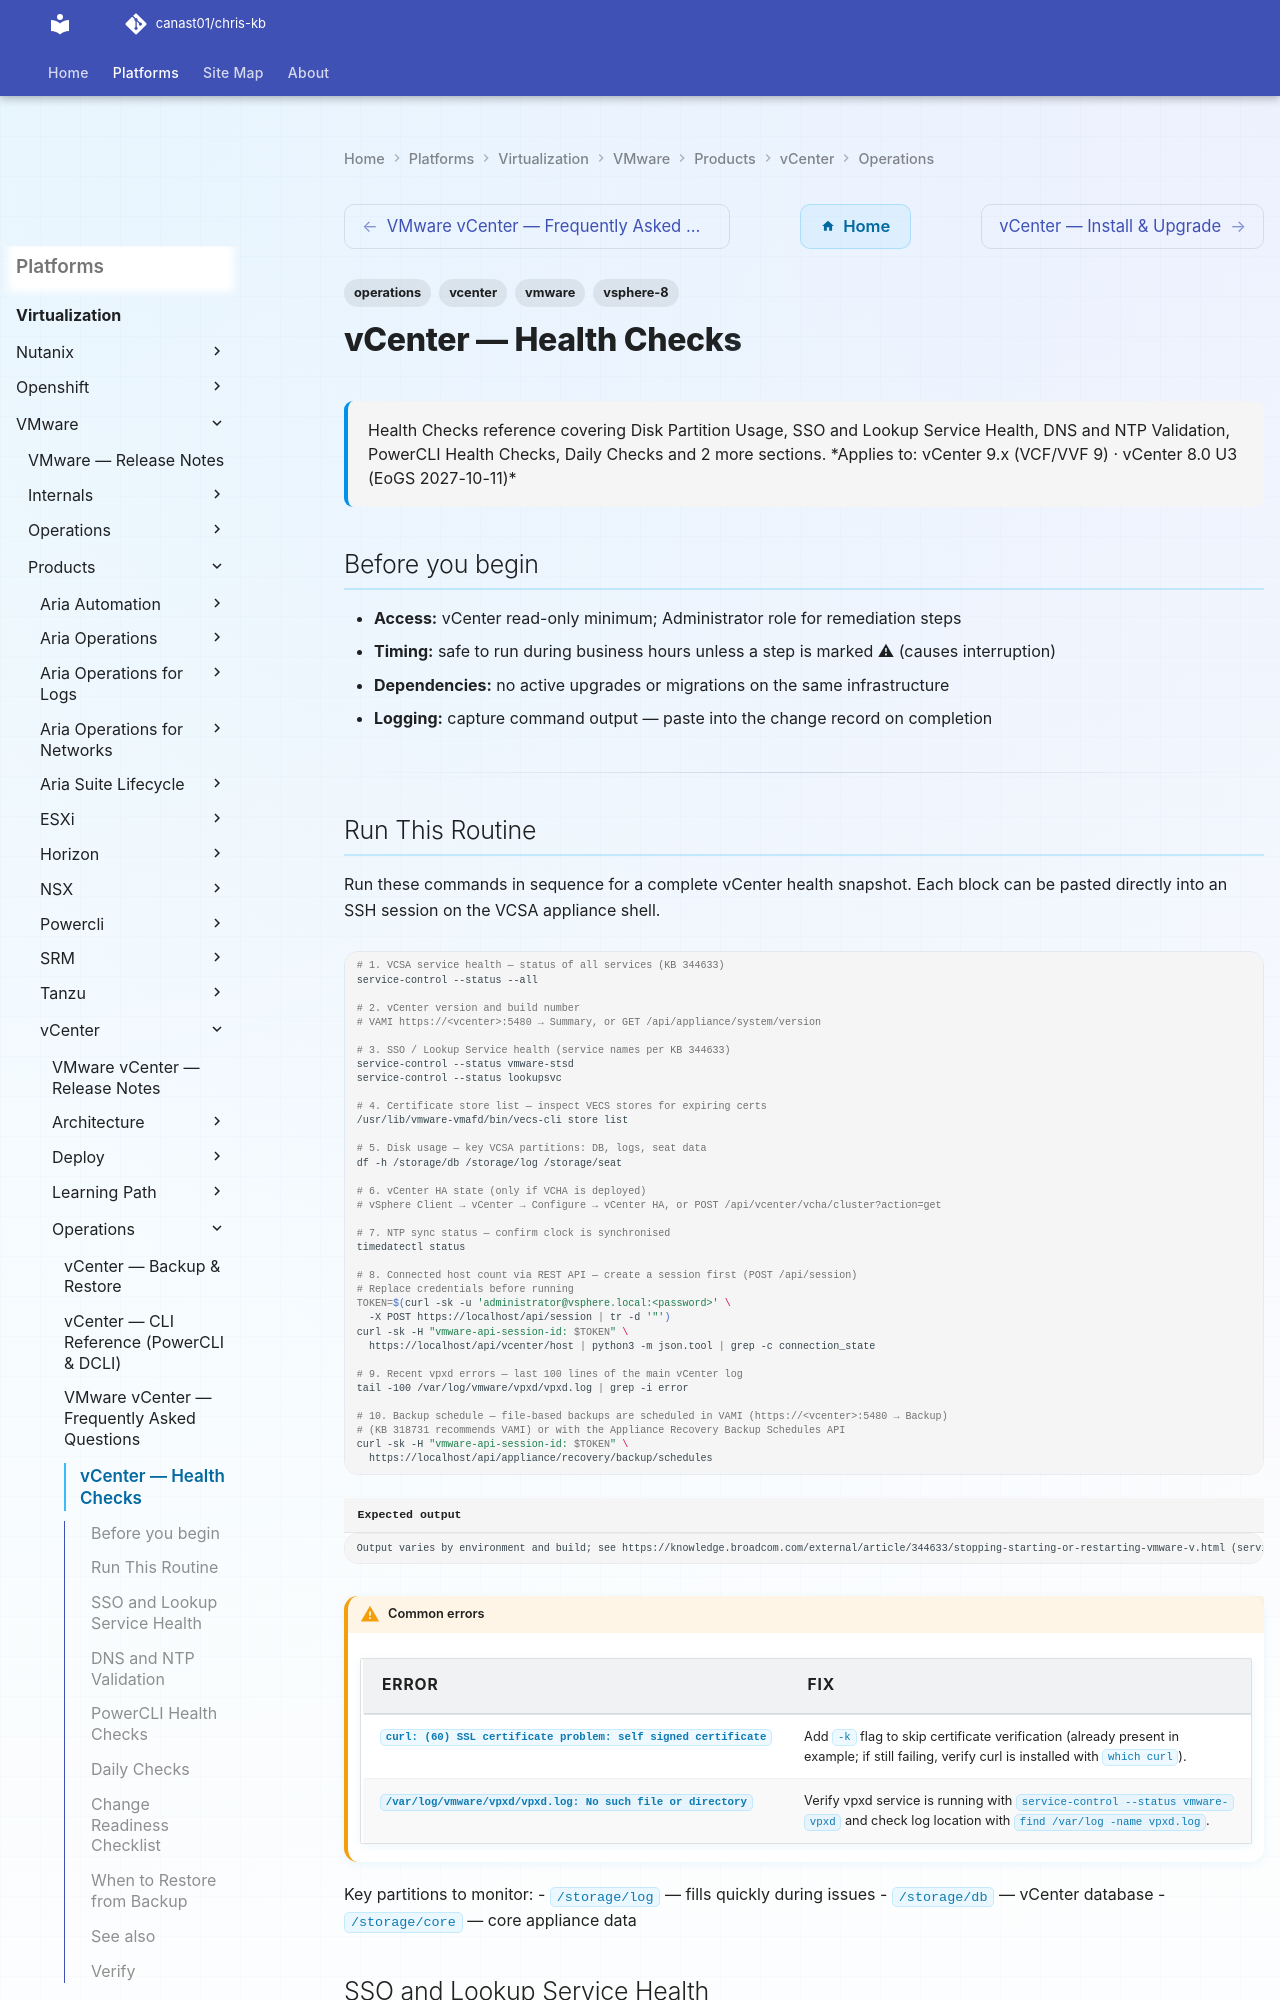

repository: canast01/chris-kb · page: virtualization/vmware/products/vcenter/operations/health-checks/index.html · generator: mkdocs

---
tags:
  - operations
  - vcenter
  - vmware
  - vsphere-8
description: "Health Checks reference covering Disk Partition Usage, SSO and Lookup Service Health, DNS and NTP Validation, PowerCLI Health Checks, Daily Checks and 2..."
---
# vCenter — Health Checks

<div class="kb-summary">
Health Checks reference covering Disk Partition Usage, SSO and Lookup Service Health, DNS and NTP Validation, PowerCLI Health Checks, Daily Checks and 2 more sections.

*Applies to: vCenter 9.x (VCF/VVF 9) · vCenter 8.0 U3 (EoGS 2027-10-11)*
</div>

## Before you begin

- **Access:** vCenter read-only minimum; Administrator role for remediation steps
- **Timing:** safe to run during business hours unless a step is marked ⚠ (causes interruption)
- **Dependencies:** no active upgrades or migrations on the same infrastructure
- **Logging:** capture command output — paste into the change record on completion

---
